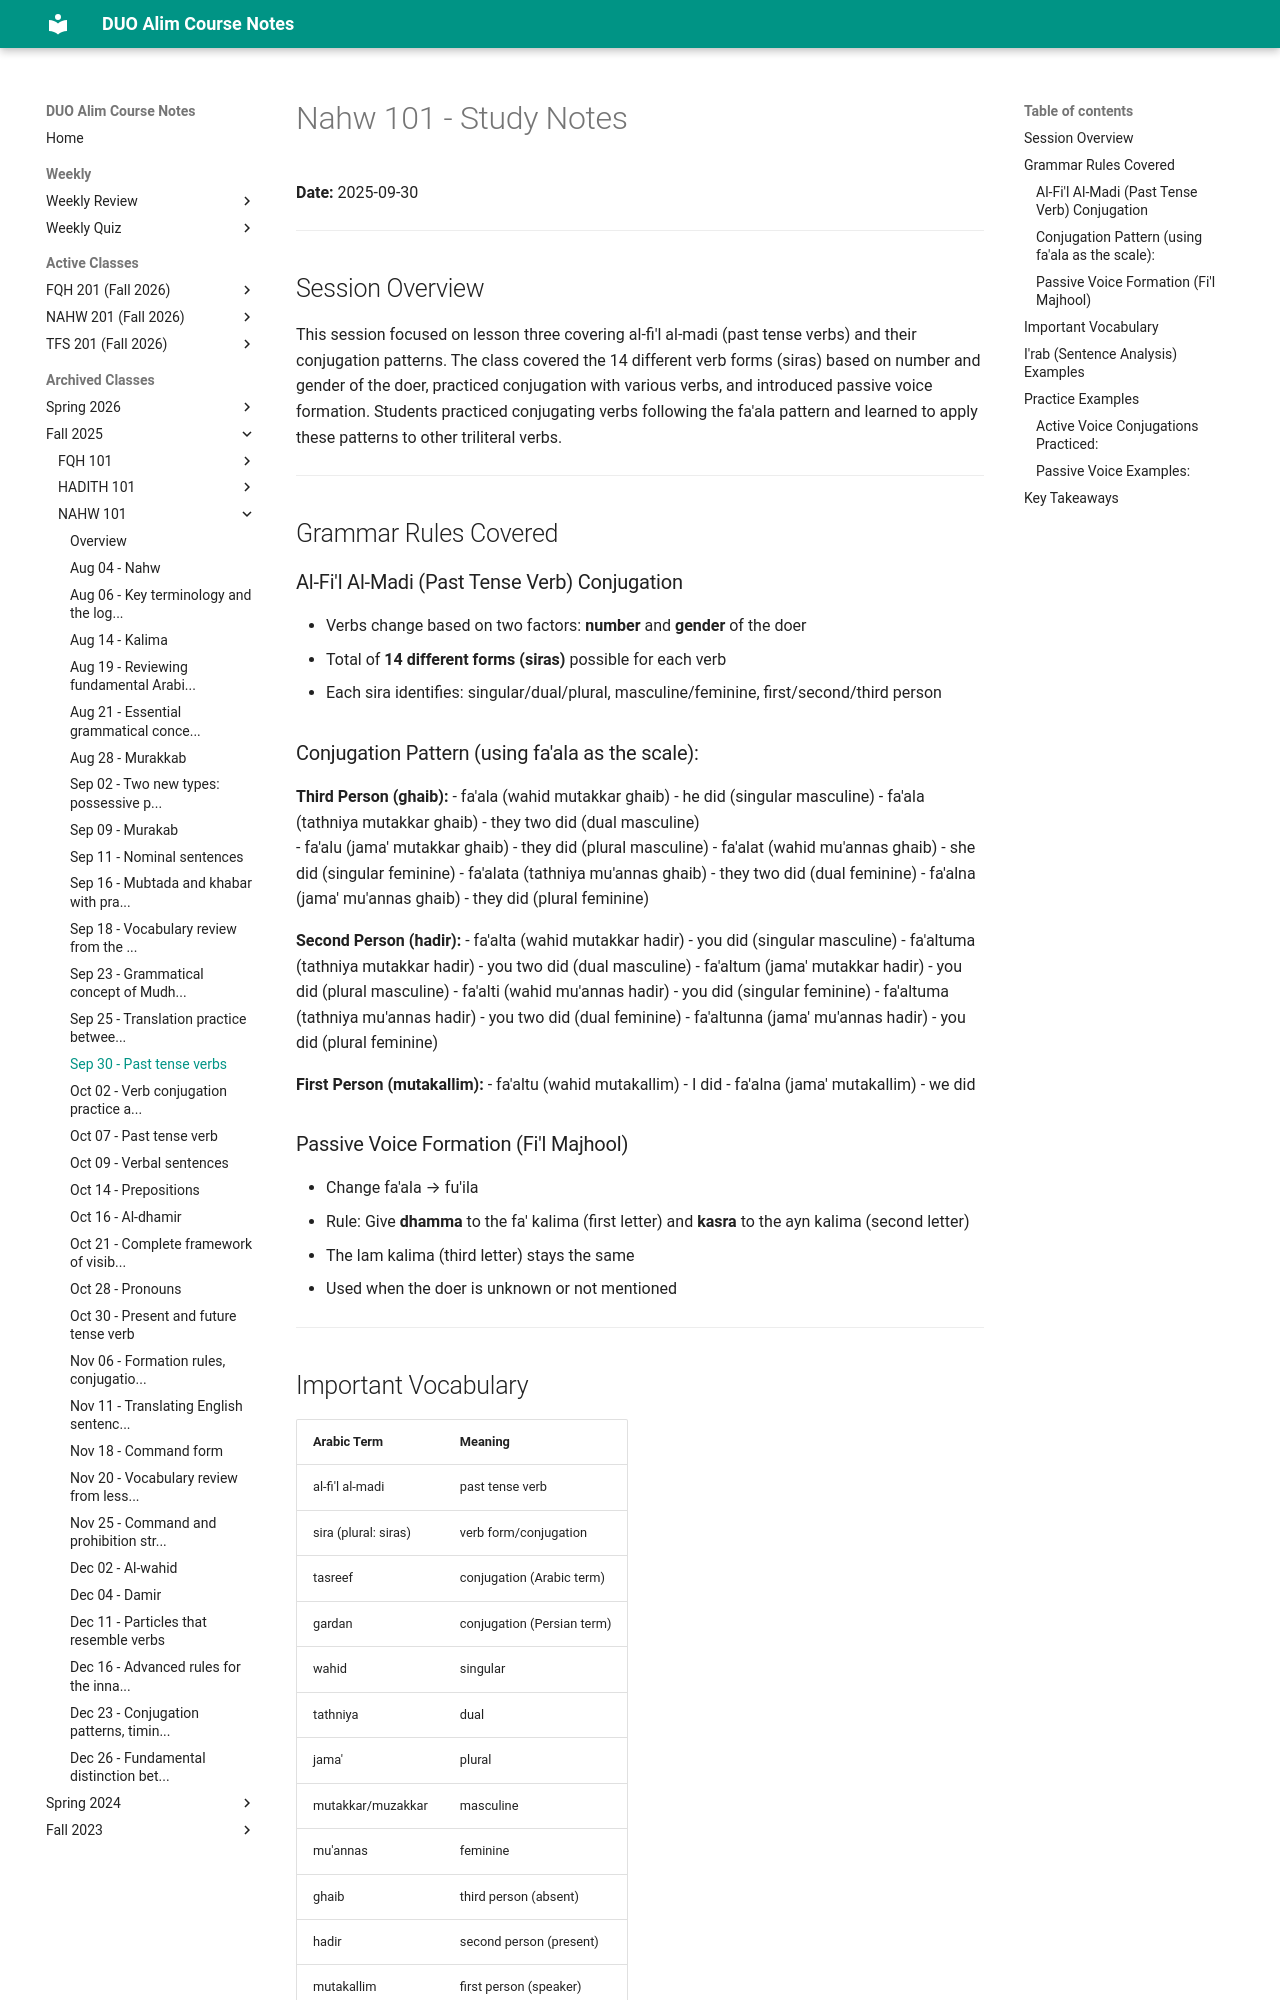

repository: MuhammedHMahmood/duo-alim-course-notes · page: nahw/101/2025-09-30/index.html · generator: mkdocs

# Nahw 101 - Study Notes
**Date:** 2025-09-30

---

## Session Overview

This session focused on lesson three covering al-fi'l al-madi (past tense verbs) and their conjugation patterns. The class covered the 14 different verb forms (siras) based on number and gender of the doer, practiced conjugation with various verbs, and introduced passive voice formation. Students practiced conjugating verbs following the fa'ala pattern and learned to apply these patterns to other triliteral verbs.

---

## Grammar Rules Covered

### Al-Fi'l Al-Madi (Past Tense Verb) Conjugation
- Verbs change based on two factors: **number** and **gender** of the doer
- Total of **14 different forms (siras)** possible for each verb
- Each sira identifies: singular/dual/plural, masculine/feminine, first/second/third person

### Conjugation Pattern (using fa'ala as the scale):
**Third Person (ghaib):**
- fa'ala (wahid mutakkar ghaib) - he did (singular masculine)
- fa'ala (tathniya mutakkar ghaib) - they two did (dual masculine)  
- fa'alu (jama' mutakkar ghaib) - they did (plural masculine)
- fa'alat (wahid mu'annas ghaib) - she did (singular feminine)
- fa'alata (tathniya mu'annas ghaib) - they two did (dual feminine)
- fa'alna (jama' mu'annas ghaib) - they did (plural feminine)

**Second Person (hadir):**
- fa'alta (wahid mutakkar hadir) - you did (singular masculine)
- fa'altuma (tathniya mutakkar hadir) - you two did (dual masculine)
- fa'altum (jama' mutakkar hadir) - you did (plural masculine)
- fa'alti (wahid mu'annas hadir) - you did (singular feminine)
- fa'altuma (tathniya mu'annas hadir) - you two did (dual feminine)
- fa'altunna (jama' mu'annas hadir) - you did (plural feminine)

**First Person (mutakallim):**
- fa'altu (wahid mutakallim) - I did
- fa'alna (jama' mutakallim) - we did

### Passive Voice Formation (Fi'l Majhool)
- Change fa'ala → fu'ila
- Rule: Give **dhamma** to the fa' kalima (first letter) and **kasra** to the ayn kalima (second letter)
- The lam kalima (third letter) stays the same
- Used when the doer is unknown or not mentioned

---
